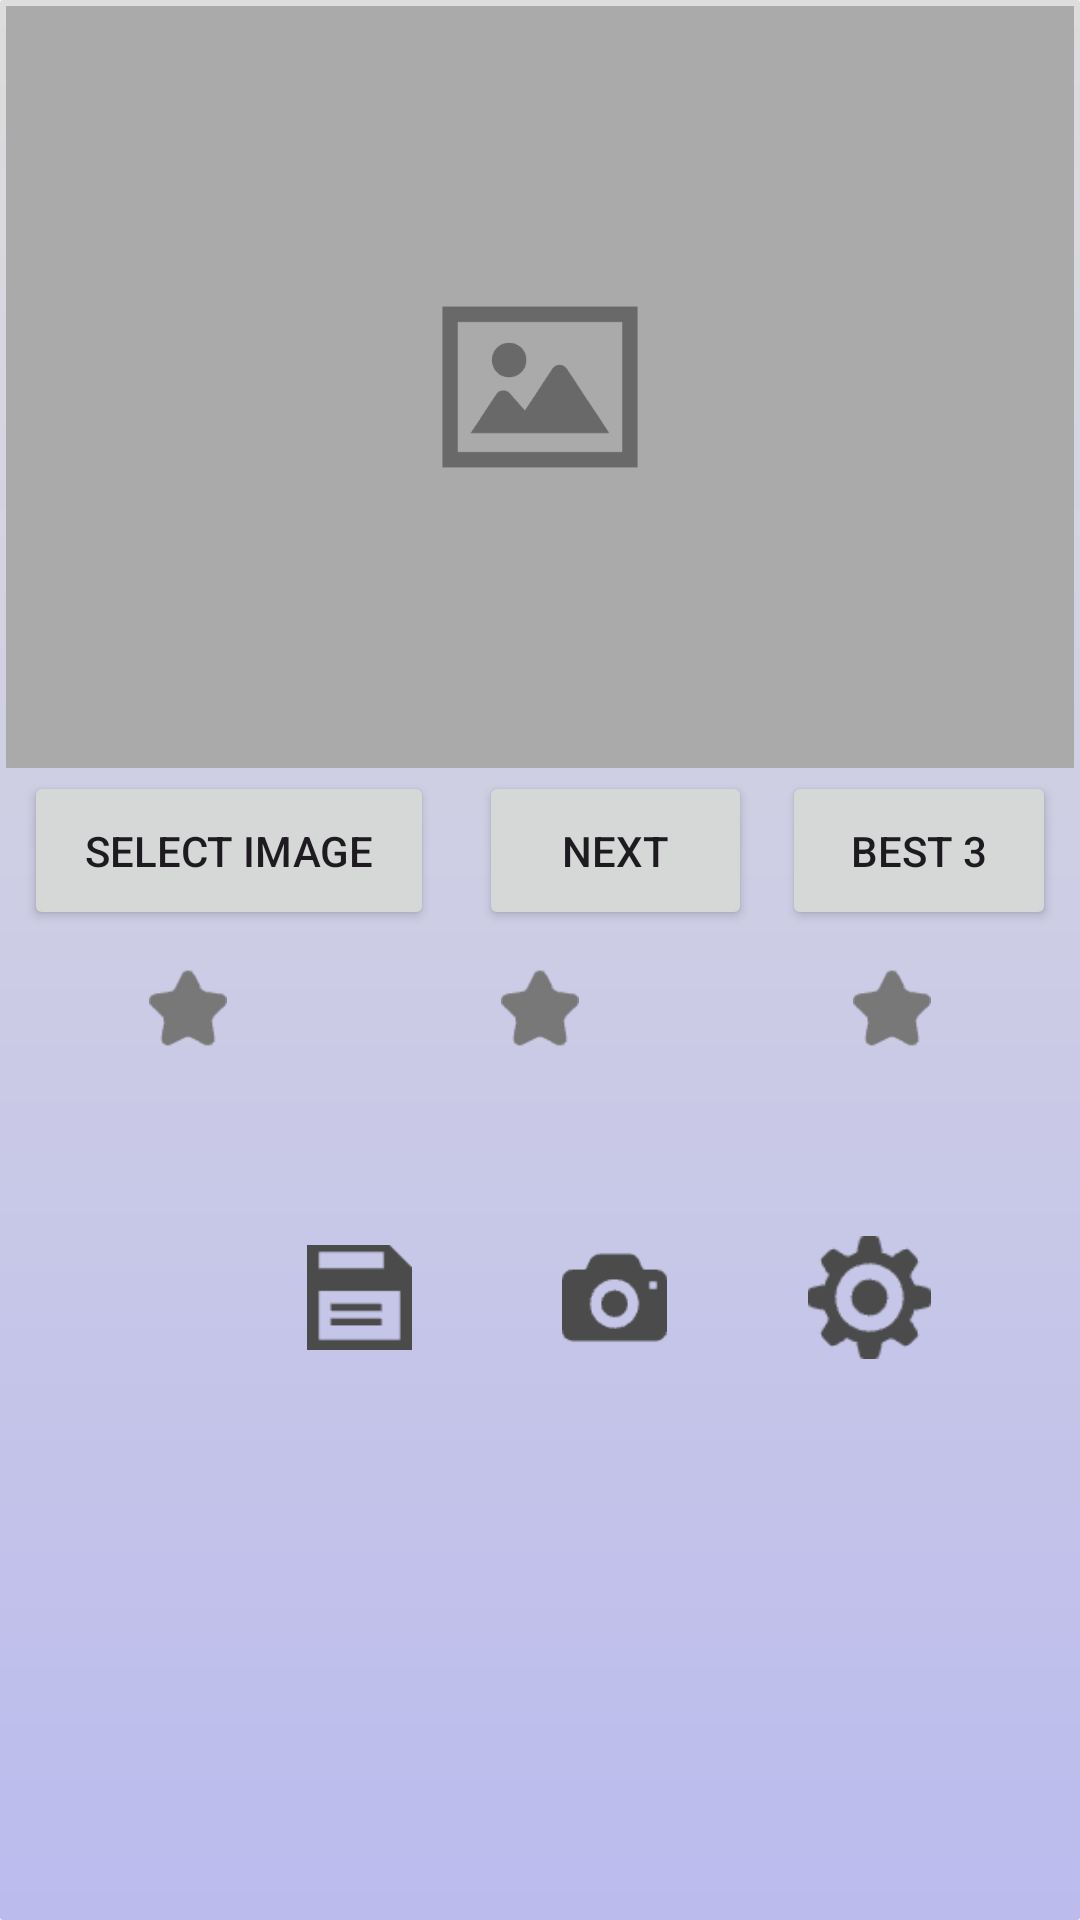

This screen was rendered from an Android layout file. Write that file and the resources it references.
<!-- AndroidManifest.xml: application theme Theme.SmileChecker -->
<!-- res/layout/activity_main.xml -->
<?xml version="1.0" encoding="utf-8"?>
<androidx.constraintlayout.widget.ConstraintLayout xmlns:android="http://schemas.android.com/apk/res/android"
    xmlns:app="http://schemas.android.com/apk/res-auto"
    xmlns:ads="http://schemas.android.com/apk/res-auto"
    xmlns:tools="http://schemas.android.com/tools"
    android:id="@+id/main"
    android:layout_width="match_parent"
    android:layout_height="match_parent"
    android:background="@drawable/bakground"
    tools:context=".MainActivity">

    <ScrollView
        android:layout_width="match_parent"
        android:layout_height="match_parent"
        android:fillViewport="true">

    <LinearLayout
        android:layout_width="match_parent"
        android:layout_height="wrap_content"
        android:orientation="vertical"
        android:padding="2dp">


        <ImageView
            android:id="@+id/imageView"
            android:layout_width="match_parent"
            android:layout_height="wrap_content"
            android:background="@android:color/darker_gray"
            android:src="@drawable/sample"
            android:scaleType="fitCenter"
            android:adjustViewBounds="true"
            app:layout_constraintTop_toTopOf="parent" />

        <LinearLayout
            android:layout_width="match_parent"
            android:layout_height="55dp"
            android:orientation="horizontal"
            android:layout_marginStart="0dp"
            android:layout_marginTop="0dp"
            android:layout_marginBottom="0dp"
            android:layout_marginEnd="0dp"
            android:padding="1dp">

            <Button
                android:id="@+id/btnChooseImage"
                android:layout_width="0dp"
                android:layout_height="match_parent"
                android:layout_weight="3"
                android:layout_marginStart="5dp"
                android:layout_marginTop="0dp"
                android:layout_marginBottom="0dp"
                android:layout_marginEnd="5dp"
                android:text="@string/select_image"
                android:onClick="onOpenGallery"
                app:layout_constraintTop_toBottomOf="@+id/imageView"
                tools:layout_editor_absoluteX="16dp" />

            <Button
                android:id="@+id/btnNextImage"
                android:layout_width="0dp"
                android:layout_height="match_parent"
                android:layout_weight="2"
                android:layout_marginStart="10dp"
                android:layout_marginTop="0dp"
                android:layout_marginBottom="0dp"
                android:layout_marginEnd="5dp"
                android:text="@string/next_image"
                android:onClick="onNextImage"
                app:layout_constraintTop_toBottomOf="@+id/imageView"
                tools:layout_editor_absoluteX="16dp" />

            <Button
                android:id="@+id/btnBest3"
                android:layout_width="0dp"
                android:layout_height="match_parent"
                android:layout_weight="2"
                android:layout_marginStart="5dp"
                android:layout_marginTop="0dp"
                android:layout_marginBottom="0dp"
                android:layout_marginEnd="5dp"
                android:text="@string/best3_button"
                android:onClick="onShowBest3"
                app:layout_constraintTop_toBottomOf="@+id/imageView"
                tools:layout_editor_absoluteX="16dp" />

        </LinearLayout>

        <LinearLayout
            android:layout_width="match_parent"
            android:layout_height="30dp"
            android:orientation="horizontal"
            android:layout_marginStart="0dp"
            android:layout_marginTop="10dp"
            android:layout_marginBottom="10dp"
            android:layout_marginEnd="0dp"
            android:padding="2dp">

            <ImageView
                android:id="@+id/result_1"
                android:layout_width="0dp"
                android:layout_height="wrap_content"
                android:layout_weight="1"
                android:src="@drawable/star_ng2"
                android:scaleType="fitCenter"
                android:adjustViewBounds="true"
                />
            <ImageView
                android:id="@+id/result_2"
                android:layout_width="0dp"
                android:layout_height="wrap_content"
                android:layout_weight="1"
                android:src="@drawable/star_ng2"
                android:scaleType="fitCenter"
                android:adjustViewBounds="true"
                />
            <ImageView
                android:id="@+id/result_3"
                android:layout_width="0dp"
                android:layout_height="wrap_content"
                android:layout_weight="1"
                android:src="@drawable/star_ng2"
                android:scaleType="fitCenter"
                android:adjustViewBounds="true"
                />
        </LinearLayout>

        <TextView
            android:id="@+id/faceResult"
            android:layout_width="match_parent"
            android:layout_height="wrap_content"
            android:padding="10dp"
            android:text=""
            android:textAlignment="center"
            android:textSize="14sp"
            android:textStyle="bold"
            app:layout_constraintTop_toBottomOf="@+id/btnChooseImage"
            tools:layout_editor_absoluteX="16dp" />


        
        <LinearLayout
            android:layout_width="match_parent"
            android:layout_height="55dp"
            android:orientation="horizontal"
            android:gravity="center"
            app:layout_constraintTop_toBottomOf="@+id/faceResult"
            android:layout_marginTop="5dp">

            <ImageButton
                android:id="@+id/infoButton"
                android:layout_width="wrap_content"
                android:layout_height="match_parent"
                android:layout_marginStart="20dp"
                android:layout_marginTop="5dp"
                android:layout_marginBottom="5dp"
                android:layout_marginEnd="20dp"
                android:src="@drawable/info"
                android:background="@null"
                android:scaleType="fitCenter"
                android:adjustViewBounds="true"
                android:onClick="onInformation"
                tools:ignore="SpeakableTextPresentCheck,TouchTargetSizeCheck"
                android:padding="5dp"/>

            <ImageButton
                android:id="@+id/saveButton"
                android:layout_width="wrap_content"
                android:layout_height="match_parent"
                android:layout_marginStart="20dp"
                android:layout_marginTop="5dp"
                android:layout_marginBottom="5dp"
                android:layout_marginEnd="20dp"
                android:src="@drawable/save"
                android:background="@null"
                android:scaleType="fitCenter"
                android:adjustViewBounds="true"
                android:onClick="onScreenShots"
                tools:ignore="SpeakableTextPresentCheck,TouchTargetSizeCheck"
                android:padding="5dp"/>

            <ImageButton
                android:id="@+id/arModeButton"
                android:layout_width="wrap_content"
                android:layout_height="match_parent"
                android:layout_marginStart="20dp"
                android:layout_marginTop="5dp"
                android:layout_marginBottom="5dp"
                android:layout_marginEnd="20dp"
                android:src="@drawable/camera4"
                android:background="@null"
                android:scaleType="fitCenter"
                android:adjustViewBounds="true"
                android:onClick="onArMode"
                android:contentDescription="@string/ar_mode_button"
                tools:ignore="SpeakableTextPresentCheck,TouchTargetSizeCheck"
                android:padding="5dp"/>

            <ImageButton
                android:id="@+id/setupButton"
                android:layout_width="wrap_content"
                android:layout_height="match_parent"
                android:layout_marginStart="20dp"
                android:layout_marginTop="5dp"
                android:layout_marginBottom="5dp"
                android:layout_marginEnd="20dp"
                android:src = "@drawable/setup"
                android:background="@null"
                android:scaleType="fitCenter"
                android:adjustViewBounds="true"
                android:onClick="onSetup"
                tools:ignore="SpeakableTextPresentCheck,TouchTargetSizeCheck"
                android:padding="2dp"/>

        </LinearLayout>

        <TextView
            android:id="@+id/txtResult"
            android:layout_width="match_parent"
            android:layout_height="50dp"
            android:padding="16dp"
            android:text=""
            android:textAlignment="center"
            android:textSize="16dp"
            tools:layout_editor_absoluteX="16dp" />


        <FrameLayout
            android:id="@+id/adContainerView"
            android:layout_width="match_parent"
            android:layout_height="wrap_content"
            app:layout_constraintTop_toTopOf="parent" />


    </LinearLayout>
    </ScrollView>

</androidx.constraintlayout.widget.ConstraintLayout>
<!-- resources referenced by this layout -->
<resources>
  <!-- drawable bakground (drawable) -->
  <?xml version="1.0" encoding="utf-8"?>
  <shape xmlns:android="http://schemas.android.com/apk/res/android"
      android:shape="rectangle">
      <corners android:radius="1dp"/>
  
      <gradient
          android:angle="270"
          android:startColor="#dddddd"
          android:endColor="#bbbbee"
          />
  
  </shape>
  <!-- drawable camera4: png bitmap (drawable, 1180 bytes) -->
  <!-- drawable sample: png bitmap (drawable, 27543 bytes) -->
  <!-- drawable save: png bitmap (drawable, 448 bytes) -->
  <!-- drawable setup: png bitmap (drawable, 1141 bytes) -->
  <!-- drawable star_ng2: png bitmap (drawable, 561 bytes) -->
  <string name="best3_button">Best 3</string>
  <string name="next_image">Next</string>
  <string name="select_image">Select Image</string>
  <style name="Theme.SmileChecker" parent="Base.Theme.SmileChecker" />
  <style name="Base.Theme.SmileChecker" parent="Theme.Material3.DayNight.NoActionBar">
          
          
      </style>
</resources>
